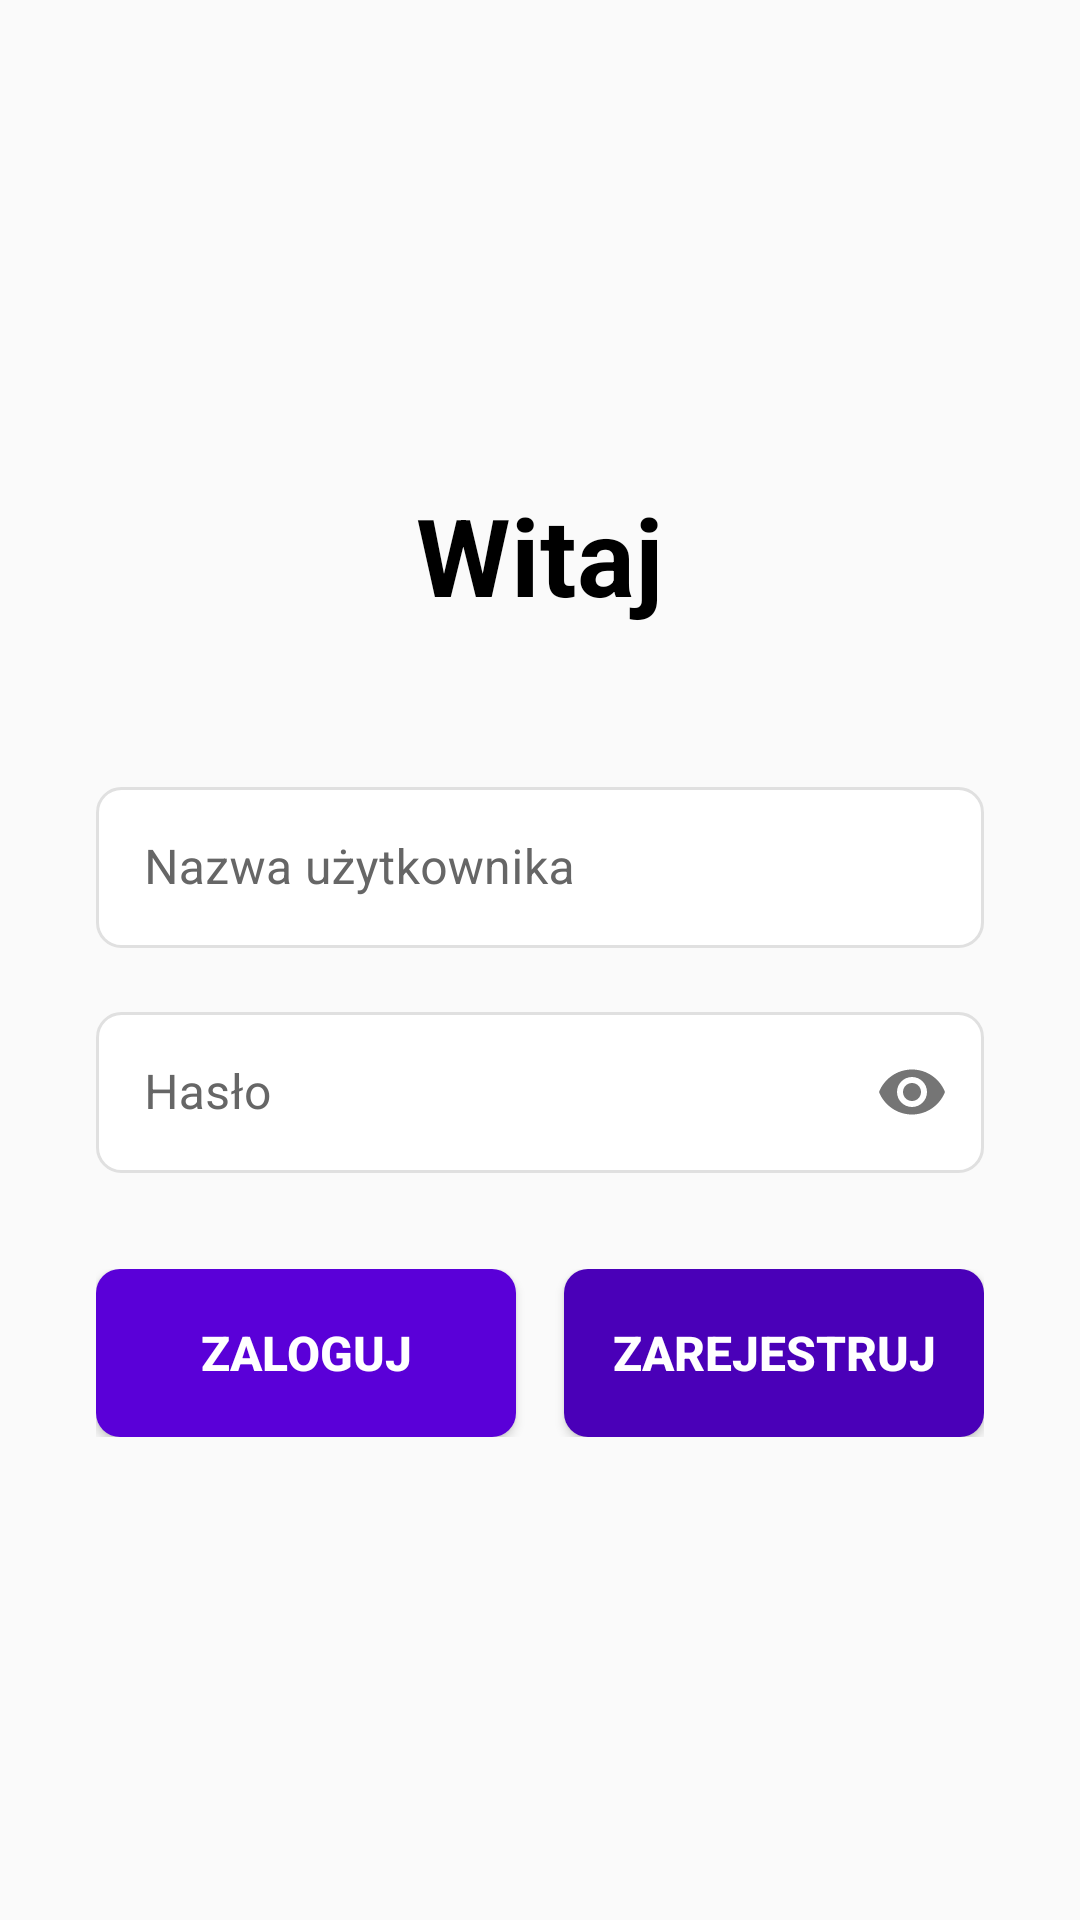

Write the Android layout XML for this screen, with the resource values it uses.
<!-- AndroidManifest.xml: application theme AppTheme -->
<!-- res/layout/login_layout.xml -->
<?xml version="1.0" encoding="utf-8"?>
<LinearLayout xmlns:android="http://schemas.android.com/apk/res/android"
    xmlns:tools="http://schemas.android.com/tools"
    xmlns:app="http://schemas.android.com/apk/res-auto"
    android:layout_width="match_parent"
    android:layout_height="match_parent"
    android:orientation="vertical"
    android:gravity="center"
    android:padding="32dp"
    android:background="#FAFAFA"
    android:id="@+id/main"
    tools:context=".LoginActivity">

    
    <TextView
        android:layout_width="wrap_content"
        android:layout_height="wrap_content"
        android:text="Witaj"
        android:textSize="36sp"
        android:textStyle="bold"
        android:textColor="#000000"
        android:layout_marginBottom="48dp" />

    
    <com.google.android.material.textfield.TextInputLayout
        android:layout_width="match_parent"
        android:layout_height="wrap_content"
        android:layout_marginBottom="16dp"
        android:textColorHint="#666666"
        app:hintTextColor="#666666"
        app:boxStrokeColor="#000000"
        app:boxStrokeWidth="2dp"
        style="@style/Widget.MaterialComponents.TextInputLayout.OutlinedBox">

        <com.google.android.material.textfield.TextInputEditText
            android:id="@+id/usernameInput"
            android:layout_width="match_parent"
            android:layout_height="wrap_content"
            android:hint="Nazwa użytkownika"
            android:padding="16dp"
            android:textSize="16sp"
            android:textColor="#000000"
            android:textColorHint="#666666"
            android:background="@drawable/login_input_background" />

    </com.google.android.material.textfield.TextInputLayout>

    
    <com.google.android.material.textfield.TextInputLayout
        android:layout_width="match_parent"
        android:layout_height="wrap_content"
        android:layout_marginBottom="32dp"
        android:textColorHint="#666666"
        app:hintTextColor="#666666"
        app:boxStrokeColor="#000000"
        app:passwordToggleEnabled="true"
        app:boxStrokeWidth="2dp"
        style="@style/Widget.MaterialComponents.TextInputLayout.OutlinedBox">

        <com.google.android.material.textfield.TextInputEditText
            android:id="@+id/passwordInput"
            android:layout_width="match_parent"
            android:layout_height="wrap_content"
            android:hint="Hasło"
            android:inputType="textPassword"
            android:padding="16dp"
            android:textSize="16sp"
            android:textColor="#000000"
            android:textColorHint="#666666"
            android:background="@drawable/login_input_background" />

    </com.google.android.material.textfield.TextInputLayout>

    
    <LinearLayout
        android:layout_width="match_parent"
        android:layout_height="wrap_content"
        android:orientation="horizontal"
        android:gravity="center">

        <Button
            android:id="@+id/loginBtn"
            android:layout_width="0dp"
            android:layout_height="56dp"
            android:layout_weight="1"
            android:layout_marginEnd="8dp"
            android:text="Zaloguj"
            android:textSize="16sp"
            android:textStyle="bold"
            android:textColor="#FFFFFF"
            android:background="@drawable/login_button_primary"
            android:elevation="2dp"
            android:stateListAnimator="@null" />

        <Button
            android:id="@+id/registerBtn"
            android:layout_width="0dp"
            android:layout_height="56dp"
            android:layout_weight="1"
            android:layout_marginStart="8dp"
            android:text="Zarejestruj"
            android:textSize="16sp"
            android:textStyle="bold"
            android:textColor="#FFFFFF"
            android:background="@drawable/login_button_secondary"
            android:elevation="2dp"
            android:stateListAnimator="@null" />

    </LinearLayout>

</LinearLayout>
<!-- resources referenced by this layout -->
<resources>
  <!-- drawable login_button_primary (drawable) -->
  <?xml version="1.0" encoding="utf-8"?>
  <selector xmlns:android="http://schemas.android.com/apk/android/res/android">
      <item android:state_pressed="true">
          <shape android:shape="rectangle">
              <solid android:color="#5A00D8" />
              <corners android:radius="8dp" />
          </shape>
      </item>
      <item>
          <shape android:shape="rectangle">
              <solid android:color="#6200EE" />
              <corners android:radius="8dp" />
          </shape>
      </item>
  </selector>
  <!-- drawable login_button_secondary (drawable) -->
  <?xml version="1.0" encoding="utf-8"?>
  <selector xmlns:android="http://schemas.android.com/apk/android/res/android">
      <item android:state_pressed="true">
          <shape android:shape="rectangle">
              <solid android:color="#4A00B8" />
              <corners android:radius="8dp" />
          </shape>
      </item>
      <item>
          <shape android:shape="rectangle">
              <solid android:color="#5500CC" />
              <corners android:radius="8dp" />
          </shape>
      </item>
  </selector>
  <!-- drawable login_input_background (drawable) -->
  <?xml version="1.0" encoding="utf-8"?>
  <shape xmlns:android="http://schemas.android.com/apk/android/res/android">
      <solid android:color="#FFFFFF" />
      <corners android:radius="8dp" />
      <stroke
          android:width="1dp"
          android:color="#E0E0E0" />
  </shape>
  <style name="AppTheme" parent="Theme.MaterialComponents.Light.NoActionBar">
          
          <item name="android:statusBarColor">@android:color/transparent</item>
          
          <item name="android:windowLightStatusBar">true</item>
  
          
          <item name="android:navigationBarColor">@android:color/white</item>
  
          
          <item name="android:textColorHint">#666666</item>
          <item name="colorControlNormal">#666666</item>
          <item name="colorControlActivated">#000000</item>
      </style>
</resources>
